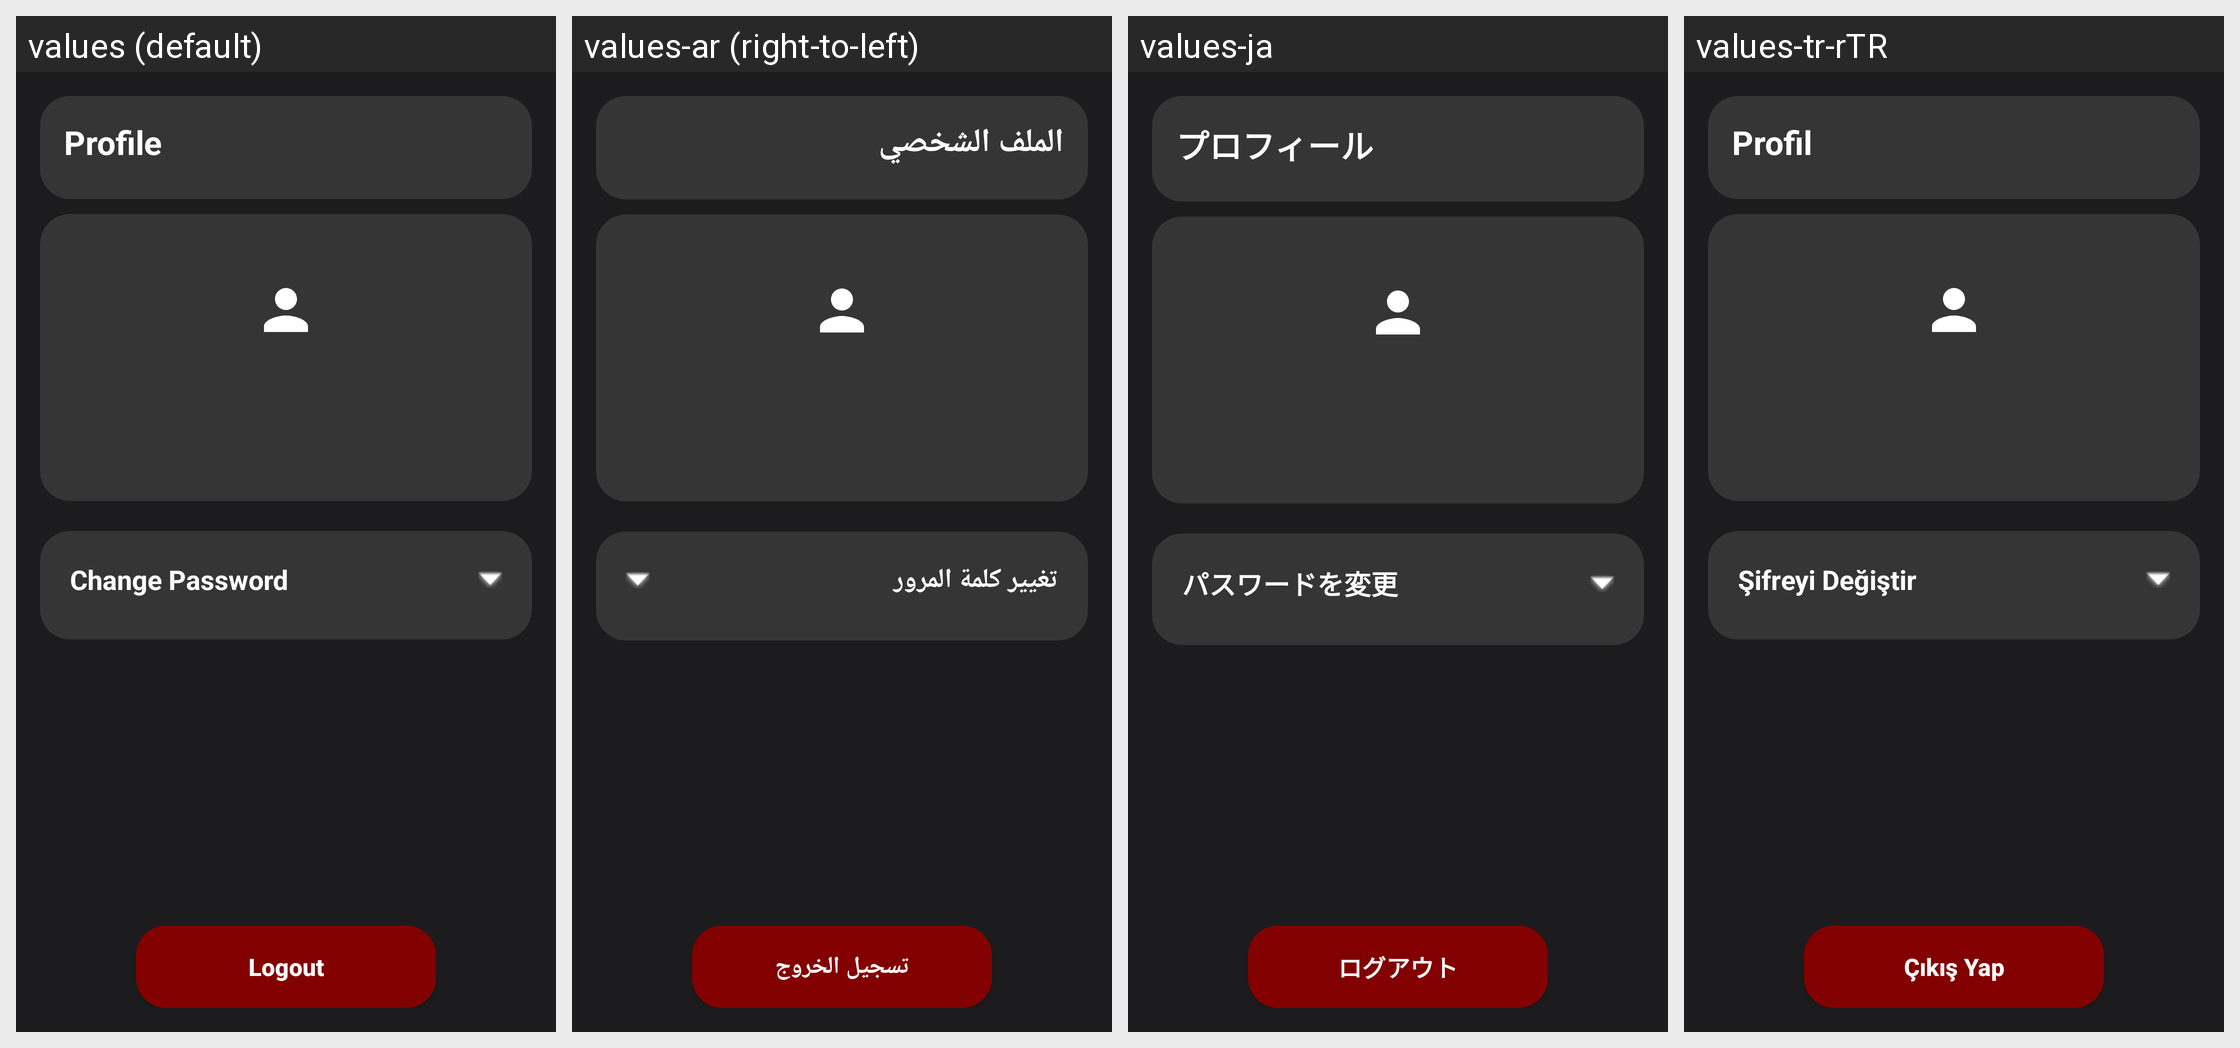

Here is an Android app screen in its default locale and in the app's own translations. Write out the translated-string differences for the strings that appear on this screen.
Android screen res/layout/fragment_profile.xml rendered under 4 locales, left to right: values (default), values-ar (right-to-left), values-ja, values-tr-rTR. Device: Nexus 5 (rendered at 1080×1920; each locale shown at half size, 540×960, under a caption strip naming it); theme AppTheme.
Other locales in the repository, not shown: values-in, values-ms, values-zh-rCN.
Strings drawn on this screen, with the default value and each locale's value (text and hints the layout hard-codes, and strings that could not be matched under every locale, appear in the picture but are not listed):

profile
  values: Profile
  values-ar: الملف الشخصي
  values-ja: プロフィール
  values-tr-rTR: Profil

change_password
  values: Change Password
  values-ar: تغيير كلمة المرور
  values-ja: パスワードを変更
  values-tr-rTR: Şifreyi Değiştir

logout
  values: Logout
  values-ar: تسجيل الخروج
  values-ja: ログアウト
  values-tr-rTR: Çıkış Yap
